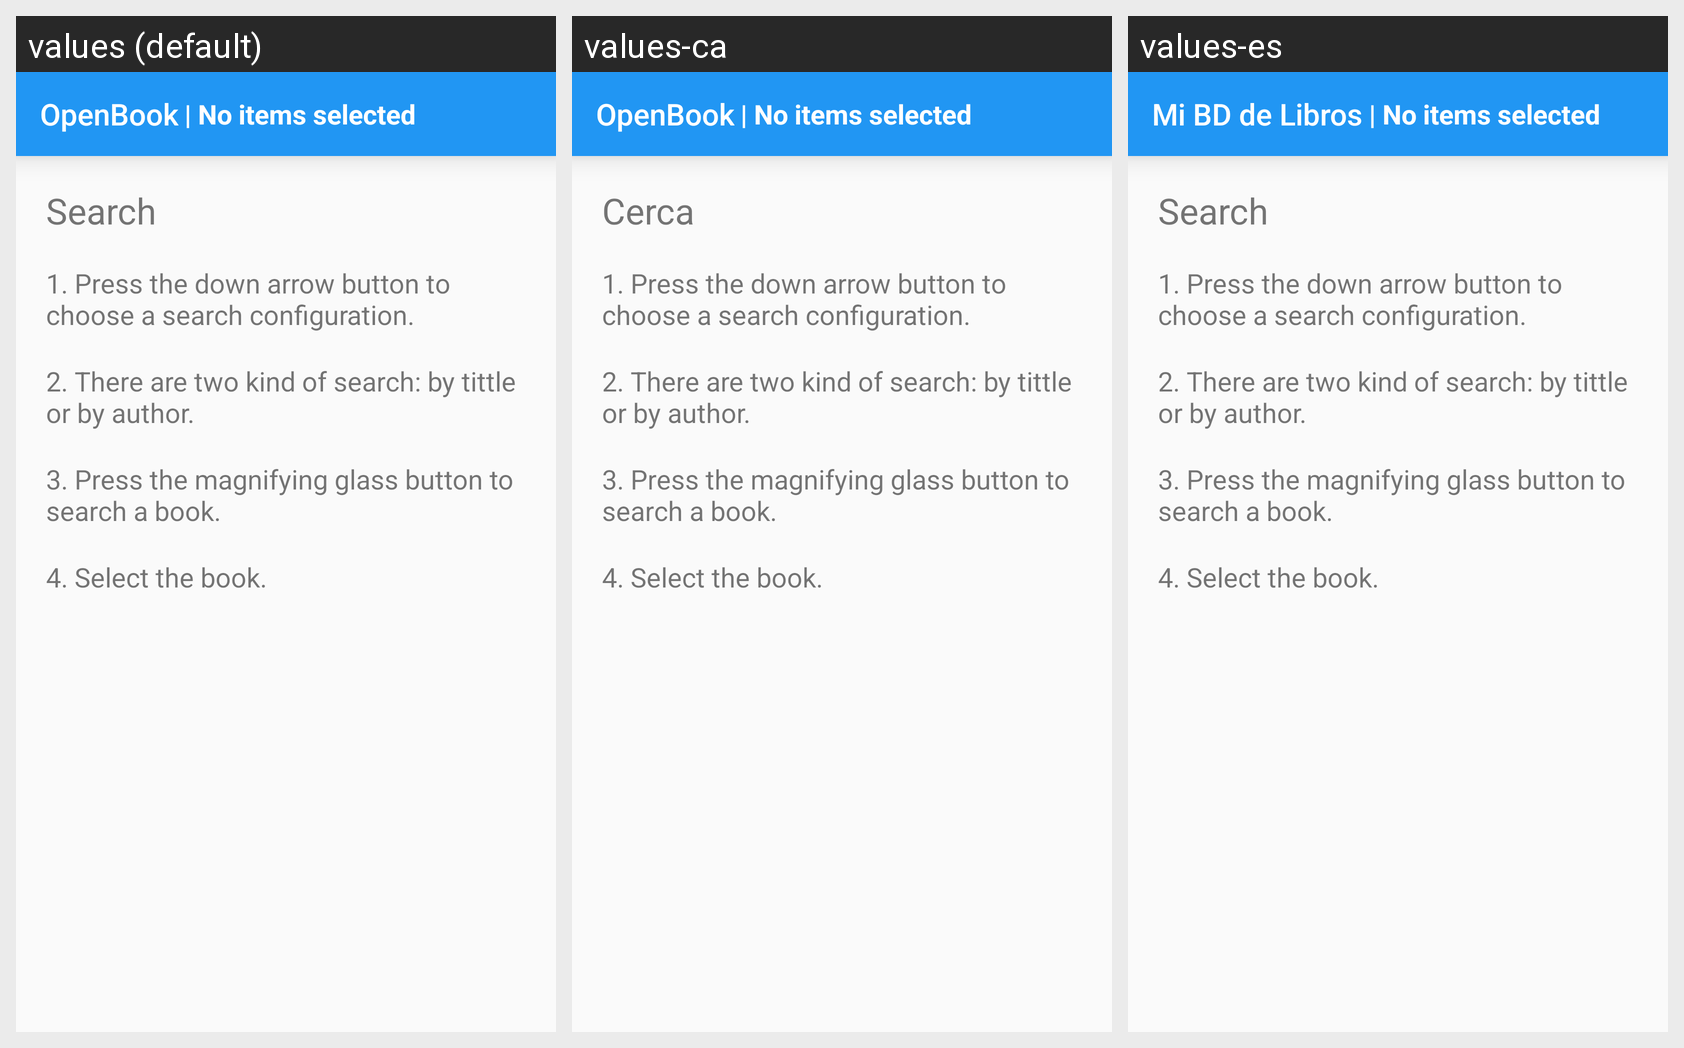

This grid shows one Android layout under several languages. Give, for every string resource on the screen, its name, the default text and each shown locale's text.
Android screen res/layout/search.xml rendered under 3 locales, left to right: values (default), values-ca, values-es. Device: Nexus 5 (rendered at 1080×1920; each locale shown at half size, 540×960, under a caption strip naming it); theme AppTheme.
Strings drawn on this screen, with the default value and each locale's value (text and hints the layout hard-codes, and strings that could not be matched under every locale, appear in the picture but are not listed):

search2
  values: Search
  values-ca: Cerca
  values-es: Search  [not translated; the default value is used]

s1
  values: 1. Press the down arrow button to choose a search configuration.
  values-ca: 1. Press the down arrow button to choose a search configuration.  [not translated; the default value is used]
  values-es: 1. Press the down arrow button to choose a search configuration.  [not translated; the default value is used]

s2
  values: 2. There are two kind of search: by tittle or by author.
  values-ca: 2. There are two kind of search: by tittle or by author.  [not translated; the default value is used]
  values-es: 2. There are two kind of search: by tittle or by author.  [not translated; the default value is used]

s3
  values: 3. Press the magnifying glass button to search a book.
  values-ca: 3. Press the magnifying glass button to search a book.  [not translated; the default value is used]
  values-es: 3. Press the magnifying glass button to search a book.  [not translated; the default value is used]

s4
  values: 4. Select the book.
  values-ca: 4. Select the book.  [not translated; the default value is used]
  values-es: 4. Select the book.  [not translated; the default value is used]

app_name
  values: OpenBook
  values-ca: OpenBook
  values-es: Mi BD de Libros
